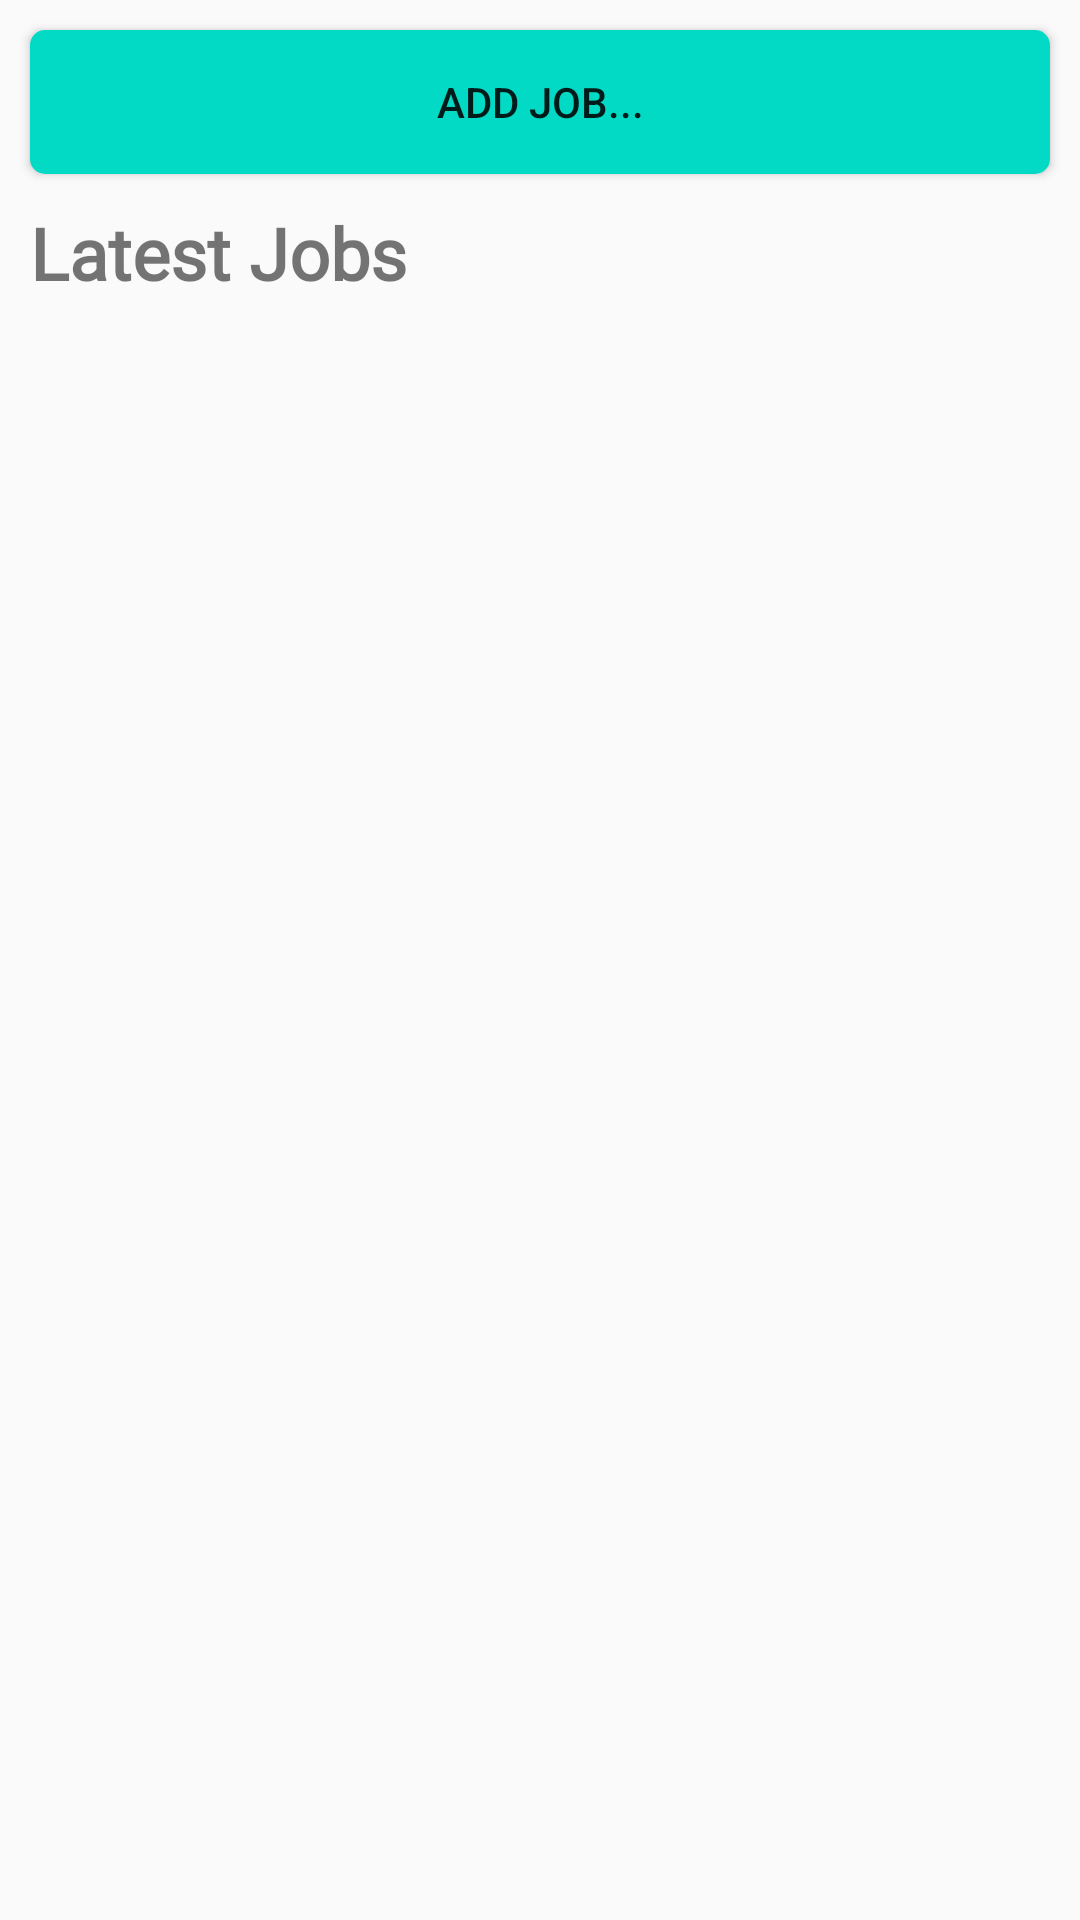

Write the Android layout XML for this screen, with the resource values it uses.
<!-- AndroidManifest.xml: application theme Theme.AppCompat.DayNight.NoActionBar -->
<!-- res/layout/fragment_admin_job.xml -->
<?xml version="1.0" encoding="utf-8"?>
<LinearLayout xmlns:android="http://schemas.android.com/apk/res/android"
    xmlns:tools="http://schemas.android.com/tools"
    android:layout_width="match_parent"
    android:layout_height="match_parent"
    tools:context=".view.AdminJobFragment"
    android:orientation="vertical">

    <Button
        android:id="@+id/add_btn"
        android:background="@drawable/custom_btn"
        android:layout_margin="10dp"
        android:layout_width="match_parent"
        android:layout_height="wrap_content"
        android:text="Add Job..."/>

    <TextView
        android:layout_width="match_parent"
        android:layout_height="wrap_content"
        android:text="Latest Jobs"
        android:textSize="24sp"
        android:textStyle="bold"
        android:fontFamily="@font/roboto_regular"
        android:layout_marginStart="10dp"/>
    <androidx.recyclerview.widget.RecyclerView
        android:id="@+id/recyclerView"
        android:layout_width="match_parent"
        android:layout_height="wrap_content"/>


</LinearLayout>
<!-- resources referenced by this layout -->
<resources>
  <!-- drawable custom_btn (drawable) -->
  <?xml version="1.0" encoding="utf-8"?>
  <shape xmlns:android="http://schemas.android.com/apk/res/android"
      android:padding="10dp"
      android:shape="rectangle" >
  
      <solid android:color="@color/teal_200" />
  
      <corners
          android:bottomLeftRadius="5dp"
          android:bottomRightRadius="5dp"
          android:topLeftRadius="5dp"
          android:topRightRadius="5dp" />
  
  </shape>
  <!-- not gathered from this repository: default colours our renderer supplied (Android Studio template values) -->
  <color name="teal_200">#FF03DAC5</color>
</resources>
